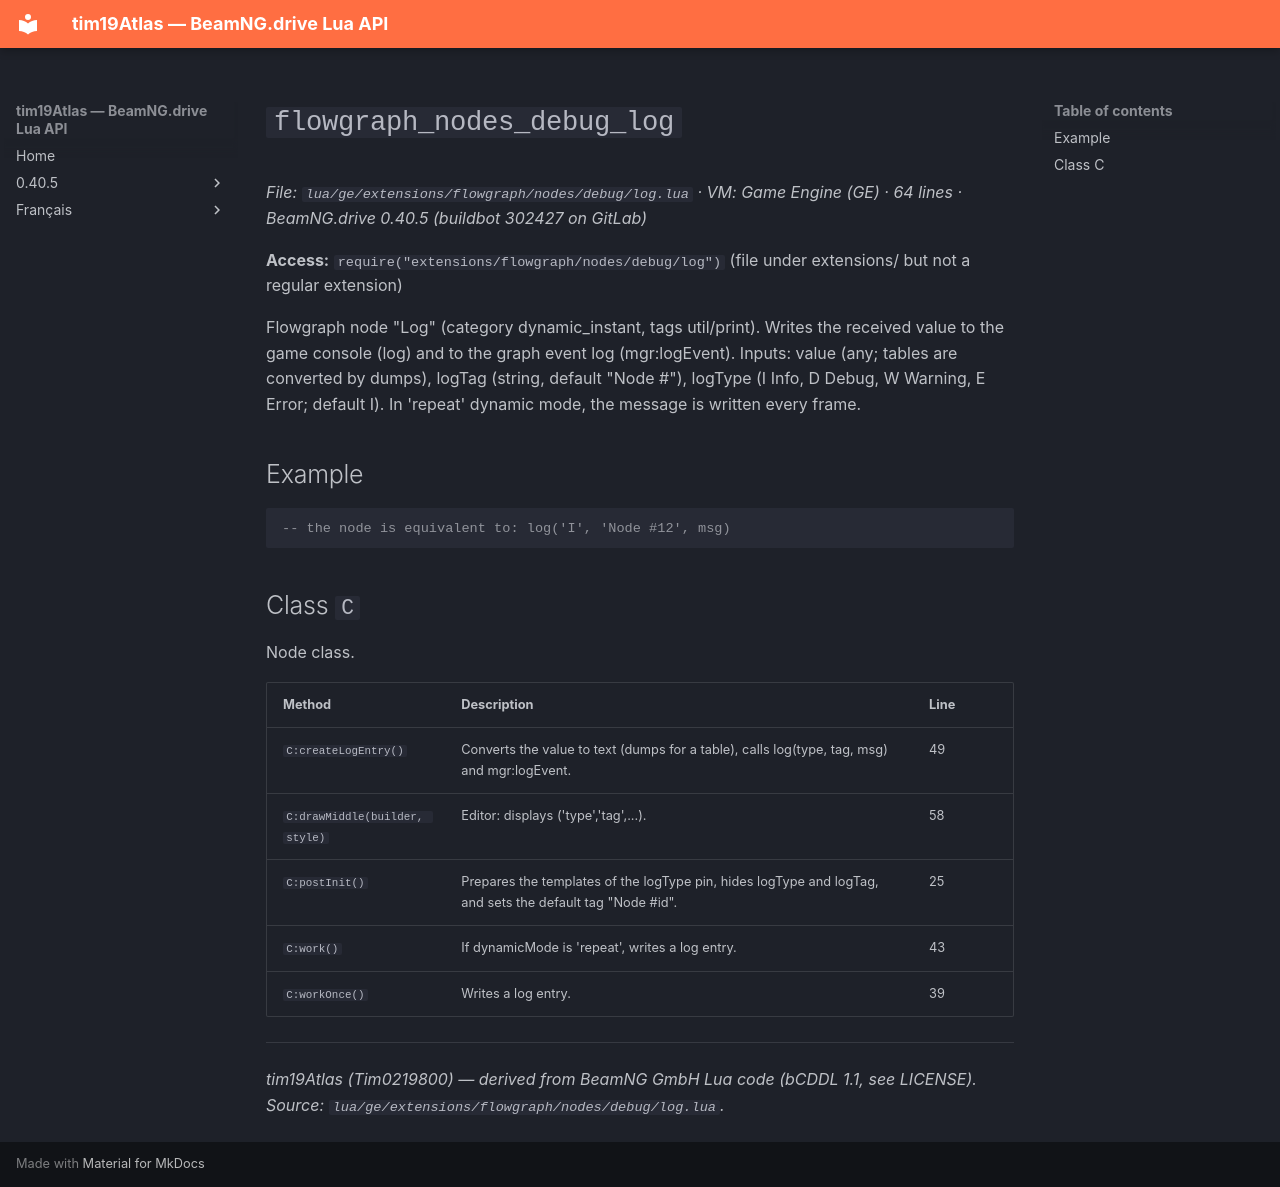

repository: Tim0219800/beamng-lua-atlas · page: 0.40.5/ge/extensions/flowgraph/nodes/debug/log.html · generator: mkdocs

# `flowgraph_nodes_debug_log`

*File: `lua/ge/extensions/flowgraph/nodes/debug/log.lua` · VM: Game Engine (GE) · 64 lines · BeamNG.drive 0.40.5 (buildbot 302427 on GitLab)*

**Access:** `require("extensions/flowgraph/nodes/debug/log")` (file under extensions/ but not a regular extension)

Flowgraph node "Log" (category dynamic_instant, tags util/print). Writes the received value to the game console (log) and to the graph event log (mgr:logEvent). Inputs: value (any; tables are converted by dumps), logTag (string, default "Node #<id>"), logType (I Info, D Debug, W Warning, E Error; default I). In 'repeat' dynamic mode, the message is written every frame.

## Example

```lua
-- the node is equivalent to: log('I', 'Node #12', msg)
```

## Class `C`

Node class.

| Method | Description | Line |
|---|---|---|
| `C:createLogEntry()` | Converts the value to text (dumps for a table), calls log(type, tag, msg) and mgr:logEvent. | 49 |
| `C:drawMiddle(builder, style)` | Editor: displays ('type','tag',...). | 58 |
| `C:postInit()` | Prepares the templates of the logType pin, hides logType and logTag, and sets the default tag "Node #id". | 25 |
| `C:work()` | If dynamicMode is 'repeat', writes a log entry. | 43 |
| `C:workOnce()` | Writes a log entry. | 39 |

---
*tim19Atlas (Tim0219800) — derived from BeamNG GmbH Lua code (bCDDL 1.1, see LICENSE). Source: `lua/ge/extensions/flowgraph/nodes/debug/log.lua`.*
